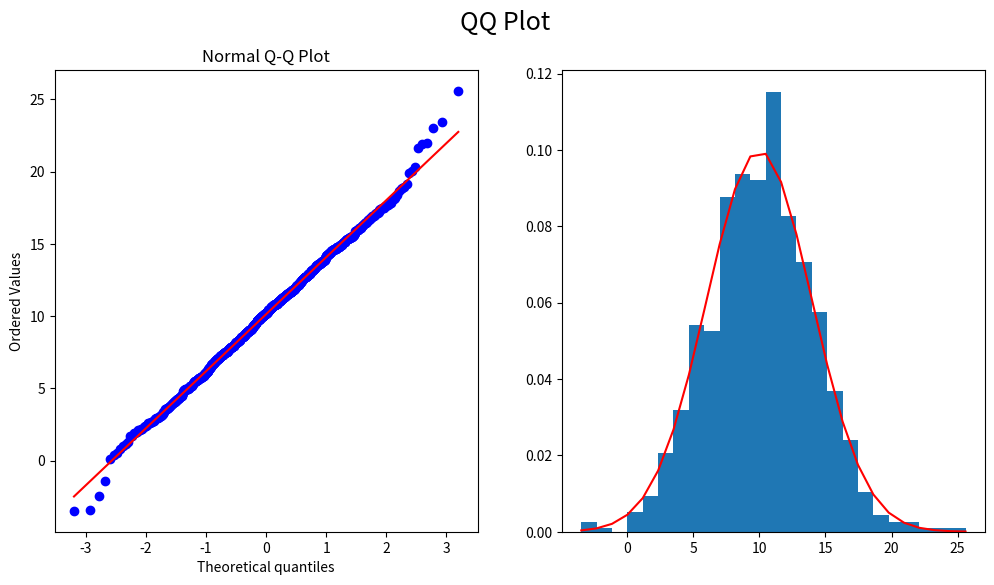

Reproduce this figure in Python.
import numpy as np
import scipy.stats as stats
import matplotlib.pyplot as plt

plt.rcParams['figure.figsize'] = [12, 6]

mu, sigma = 10, 4
n = 1000
sequence = np.random.normal(mu, sigma, n)

fig, (ax1, ax2) = plt.subplots(1, 2)
fig.suptitle('QQ Plot', fontsize=18)

# Q-Q Plot graph
stats.probplot(sequence, dist="norm", plot=ax1)
ax1.set_title("Normal Q-Q Plot")

# normal distribution histogram + distribution
count, bins, _ = ax2.hist(sequence, 25, density=True)
p_x = 1 / (sigma * np.sqrt(2 * np.pi)) * np.exp(- (bins - mu) ** 2 / (2 * sigma ** 2))
ax2.plot(bins, p_x, color='r')

plt.show()
